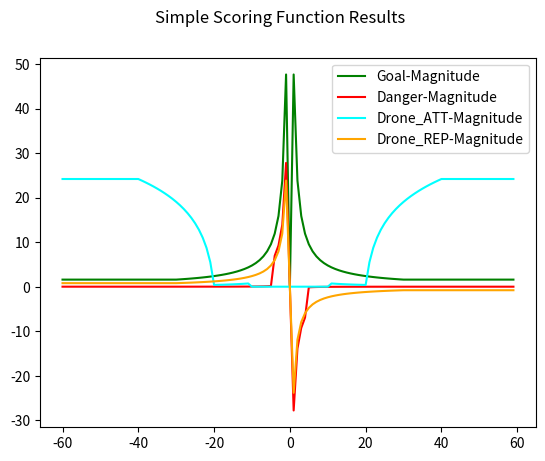
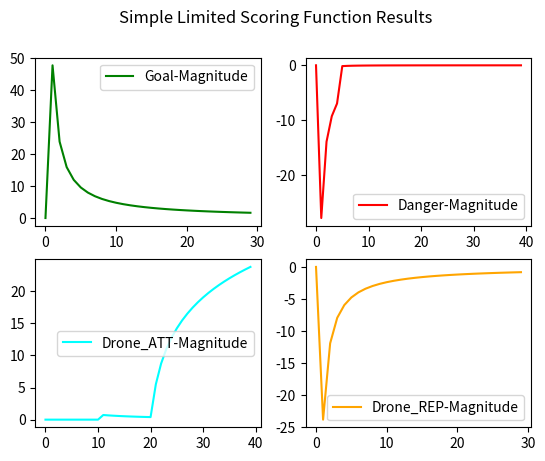
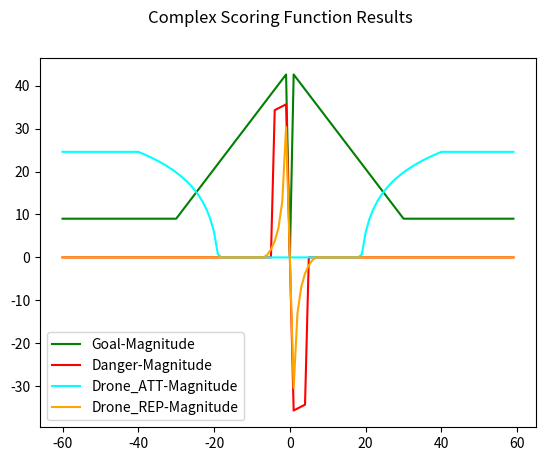
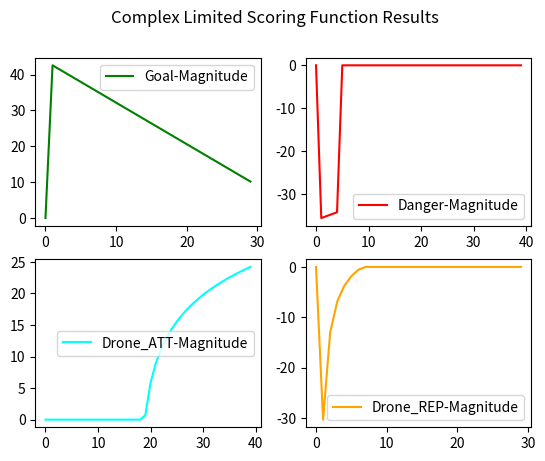

Write the Python code that produced these figures, in order.
import matplotlib.pyplot as plt
import math

'''++++++++++++++++++
+ CLASS DEFINITIONS +
++++++++++++++++++'''    
class Point:
  def __init__(self,arr):
    self.__init__(*arr)
  def __init__(self,x,y,z):
    self.x = x
    self.y = y
    self.z = z
    self.coord = [x,y,z]
  def __getitem__(self,idx):
    return self.coord[idx]
  def __sub__(self,other):
    return Point(self.x+other.x,
                 self.y+other.y,
                 self.z+other.z)
  def mag(self):
    return math.sqrt(self.x*self.x+
                     self.y*self.y+
                     self.z*self.z)
  def scale_up(self,s):
    return Point(self.x*s,
                 self.y*s,
                 self.z*s)



'''+++++++++++++++++++++++++++
+ GLOBAL CONSTANT PARAMETERS +
+++++++++++++++++++++++++++'''    
COMPLEX = None
GRAVITY = 1.985

''' Goal Func Param '''
GOAL_MULT   = 1.75  # g_mult parameter
GOAL_SIGMA  = -3.0  # g_sig parameter 
GOAL_GAMMA  = 25.0  # g_gam parameter
GOAL_LIMIT  = 30.0  # g_lim parameter
#######################################
#+###-------# NON COMPLEX #-------###+#
#######################################
GOAL_MULT2  = 6.0  # g_mult parameter
GOAL_LIMIT2 = 30.0  # g_lim parameter
GOAL_MAX    = 4.0   # g_max parameter 

''' Danger Func Param '''
DANGER_MULT     = 1.75  # d_mult parameter
DANGER_TO_CLOSE = 8.0   # d_tc parameter
DANGER_SIGMA    = 3.85  # d_sig parameter
DANGER_GAMMA    = 18.5  # d_gam parameter
DANGER_ALPHA    = 20.0  # d_alf parameter
DANGER_CUT_OFF  = 5.0   # d_co parameter
DANGER_LIMIT    = 40.0  # d_lim parameter
##########################################
#+###--------# NON  COMPLEX #--------###+#
##########################################
DANGER_MULT2    = 3.5   # d_mult parameter
DANGER_LIMIT2   = 40.0  # d_lim parameter
DANGER_CUT_OFF2 = 5.0   # d_co parameter
DANGER_MAX      = 4.0   # d_max parameter 

''' Drone Attraction Func Param '''
DRONE_ATT_MULT     = 4.0   # da_mult parameter
SWARM_DIST         = 12.0  # da_sd parameter
DRONE_ATT_CUT_OFF  = 18.9  # da_co parameter
DRONE_ATT_LIMIT    = 40.0  # da_lim parameter  
##############################################
#+###----------# NON  COMPLEX #----------###+#
##############################################
DRONE_ATT_MULT2    = 4.0   # da_mult parameter
DRONE_ATT_LIMIT2   = 40.0  # da_lim parameter
DRONE_ATT_CUT_OFF2 = 20.0  # da_co parameter  

''' Drone Repulsion Func Param '''
DRONE_REP_MULT   = 4.0   # dr_mult parameter
DRONE_TO_CLOSE   = 4.0   # dr_dtc parameter
DRONE_REP_GAMMA  = 1.5   # dr_gam parameter
DRONE_REP_ALPHA  = 0.1   # dr_alf parameter
DRONE_REP_SIGMA  = 10.0  # dr_sig parameter
DRONE_REP_LIMIT  = 30.0  # dr_lim parameter     
############################################
#+###----------# NON  COMPLEX #--------###+#
############################################
DRONE_REP_MULT2  = 4.0   # dr_mult parameter
DRONE_REP_LIMIT2 = 30.0  # dr_lim parameter
DRONE_REP_MAX    = 3.0   # dr_sig parameter
     


'''+++++++++++++++++++++
+ FUNCTION DEFINITIONS +
+++++++++++++++++++++''' 
#calculate repulsion forces to other drones
def linear_Repulsion(pos:Point, target:Point, limit:float, sigma:float=None, 
                     gamma:float=None, alpha:float=None, maxVal:float=None)->Point:
  force = target-pos
  magnitude = force.mag()
  d = min(magnitude, limit)

  strength = max((sigma/(d+alpha)-gamma),0)*(-1) if COMPLEX else (-1)*maxVal*GRAVITY/max(1,d)

  force = force.scale_up(strength/max(magnitude,1))
  return force

#calculate attraction forces to other drones
def log_Attraction(pos:Point, target:Point, limit:float, cutOff:float)->Point:
  force = target - pos
  magnitude = force.mag()
  d = min(magnitude, limit)

  # strength = GRAVITY*d-10  #simple linear
  if COMPLEX:
    strength = math.log(d-(cutOff-GRAVITY/2))*GRAVITY if(d>cutOff)else 0
  else:
    strength = math.log(1+(d-cutOff))*GRAVITY if(d>cutOff)else (GRAVITY/d if(d>cutOff/2)else 0)

  force = force.scale_up(strength/max(magnitude,1))
  return force

# calculate attraction forces with GOAL_VECTORS
def linear_Attraction(pos:Point, target:Point, limit:float, sigma:float=None,
                      gamma:float=None, maxVal:float=None)->Point:
  force = target - pos
  magnitude = force.mag()
  d = min(magnitude, limit)

  strength = (GRAVITY/sigma)*d+gamma if COMPLEX else (GRAVITY*maxVal)/max(d,1)
  
  force = force.scale_up(strength/max(magnitude,1))
  return force

# calculate repulsion force with DANGER_VECTORS
def limExp_Repulsion(pos:Point, target:Point, limit:float, cutOff:float, sigma:float=None, 
                     gamma:float=None, alpha:float=None, maxVal:float=None)-> Point:
  force = target-pos
  magnitude = force.mag()
  d = min(magnitude, limit)
  
  if COMPLEX:
    strength = GRAVITY*(d/2-limit)/sigma if(d<cutOff)else (-1)*math.exp((-1)*(GRAVITY*(alpha*math.log(d)-gamma)/sigma))
  else:
    strength = (-1)*(GRAVITY*maxVal)/max(d,1) if(d<cutOff)else (-1)*math.exp((-1)*GRAVITY*math.log(d))

  force = force.scale_up(strength/max(magnitude,1))
  return force



'''+++++++++++++
+ MAIN RUNTIME +
+++++++++++++''' 
test_min = -60
test_max = 60
pos = Point(0,0,0)
targets = [Point(it,0,0) for it in range(test_min,test_max)]
goal_vals,danger_vals,d_att_vals,d_rep_vals,dists = ([],[],[],[],[])
goal_vals_c,danger_vals_c,d_att_vals_c,d_rep_vals_c = ([],[],[],[])

# create simple set
COMPLEX = False
for target in targets:
  goal_vals.append(linear_Attraction(pos,target,GOAL_LIMIT2,maxVal=GOAL_MAX).mag()*GOAL_MULT2)
  d_att_vals.append(log_Attraction(pos,target,DRONE_ATT_LIMIT2,DRONE_ATT_CUT_OFF2).mag()*DRONE_ATT_MULT2)
  negative = False
  for coord in linear_Repulsion(pos,target,DRONE_REP_LIMIT2,maxVal=DRONE_REP_MAX): 
    if coord<0: 
      negative = True
      break
  d_rep_vals.append(linear_Repulsion(pos,target,DRONE_REP_LIMIT2,maxVal=DRONE_REP_MAX).mag()*DRONE_REP_MULT2*(-1 if negative else 1))
  negative = False
  for coord in limExp_Repulsion(pos,target,DANGER_LIMIT2,DANGER_CUT_OFF2,maxVal=DANGER_MAX): 
    if coord<0: 
      negative = True
      break
  danger_vals.append(limExp_Repulsion(pos,target,DANGER_LIMIT2,DANGER_CUT_OFF2,maxVal=DANGER_MAX).mag()*DANGER_MULT2*(-1 if negative else 1))

  negative = False
  for coord in (target-pos): 
    if coord<0: 
      negative = True
      break
  dists.append((target-pos).mag()*(-1 if negative else 1))


fig1 = plt.figure(1)
plt.plot(dists,goal_vals,color='green',label="Goal-Magnitude")
plt.plot(dists,danger_vals,color='red',label="Danger-Magnitude")
plt.plot(dists,d_att_vals,color='cyan',label="Drone_ATT-Magnitude")
plt.plot(dists,d_rep_vals,color='orange',label="Drone_REP-Magnitude")
plt.legend()
fig1.suptitle("Simple Scoring Function Results")

fig2,axes = plt.subplots(2,2)
axes[0,0].plot(dists[test_min:test_min+int(math.ceil(GOAL_LIMIT2))],goal_vals[test_min:test_min+int(math.ceil(GOAL_LIMIT2))],color='green',label="Goal-Magnitude")
axes[0,1].plot(dists[test_min:test_min+int(math.ceil(DANGER_LIMIT2))],danger_vals[test_min:test_min+int(math.ceil(DANGER_LIMIT2))],color='red',label="Danger-Magnitude")
axes[1,0].plot(dists[test_min:test_min+int(math.ceil(DRONE_ATT_LIMIT2))],d_att_vals[test_min:test_min+int(math.ceil(DRONE_ATT_LIMIT2))],color='cyan',label="Drone_ATT-Magnitude")
axes[1,1].plot(dists[test_min:test_min+int(math.ceil(DRONE_REP_LIMIT2))],d_rep_vals[test_min:test_min+int(math.ceil(DRONE_REP_LIMIT2))],color='orange',label="Drone_REP-Magnitude")
for arr in axes: 
  for ax in arr: 
    ax.legend()
fig2.suptitle("Simple Limited Scoring Function Results")




# create complex set 
COMPLEX = True
for target in targets:
  goal_vals_c.append(linear_Attraction(pos,target,GOAL_LIMIT,GOAL_SIGMA,GOAL_GAMMA).mag()*GOAL_MULT)
  d_att_vals_c.append(log_Attraction(pos,target,DRONE_ATT_LIMIT,DRONE_ATT_CUT_OFF).mag()*DRONE_ATT_MULT)
  negative = False
  for coord in linear_Repulsion(pos,target,DRONE_REP_LIMIT,DRONE_REP_SIGMA,DRONE_REP_GAMMA,DRONE_REP_ALPHA): 
    if coord<0: 
      negative = True
      break
  d_rep_vals_c.append(linear_Repulsion(pos,target,DRONE_REP_LIMIT,DRONE_REP_SIGMA,DRONE_REP_GAMMA,DRONE_REP_ALPHA).mag()*DRONE_REP_MULT*(-1 if negative else 1))
  negative = False
  for coord in limExp_Repulsion(pos,target,DANGER_LIMIT,DANGER_CUT_OFF,DANGER_SIGMA,DANGER_GAMMA,DANGER_ALPHA): 
    if coord<0: 
      negative = True
      break
  danger_vals_c.append(limExp_Repulsion(pos,target,DANGER_LIMIT,DANGER_CUT_OFF,DANGER_SIGMA,DANGER_GAMMA,DANGER_ALPHA).mag()*DANGER_MULT*(-1 if negative else 1))


fig3 = plt.figure(3)
plt.plot(dists,goal_vals_c,color='green',label="Goal-Magnitude")
plt.plot(dists,danger_vals_c,color='red',label="Danger-Magnitude")
plt.plot(dists,d_att_vals_c,color='cyan',label="Drone_ATT-Magnitude")
plt.plot(dists,d_rep_vals_c,color='orange',label="Drone_REP-Magnitude")
plt.legend()
fig3.suptitle("Complex Scoring Function Results")

fig4,axes = plt.subplots(2,2)
axes[0,0].plot(dists[test_min:test_min+int(math.ceil(GOAL_LIMIT))],goal_vals_c[test_min:test_min+int(math.ceil(GOAL_LIMIT))],color='green',label="Goal-Magnitude")
axes[0,1].plot(dists[test_min:test_min+int(math.ceil(DANGER_LIMIT))],danger_vals_c[test_min:test_min+int(math.ceil(DANGER_LIMIT))],color='red',label="Danger-Magnitude")
axes[1,0].plot(dists[test_min:test_min+int(math.ceil(DRONE_ATT_LIMIT))],d_att_vals_c[test_min:test_min+int(math.ceil(DRONE_ATT_LIMIT))],color='cyan',label="Drone_ATT-Magnitude")
axes[1,1].plot(dists[test_min:test_min+int(math.ceil(DRONE_REP_LIMIT))],d_rep_vals_c[test_min:test_min+int(math.ceil(DRONE_REP_LIMIT))],color='orange',label="Drone_REP-Magnitude")
for arr in axes: 
  for ax in arr: 
    ax.legend()
fig4.suptitle("Complex Limited Scoring Function Results")

plt.show()
